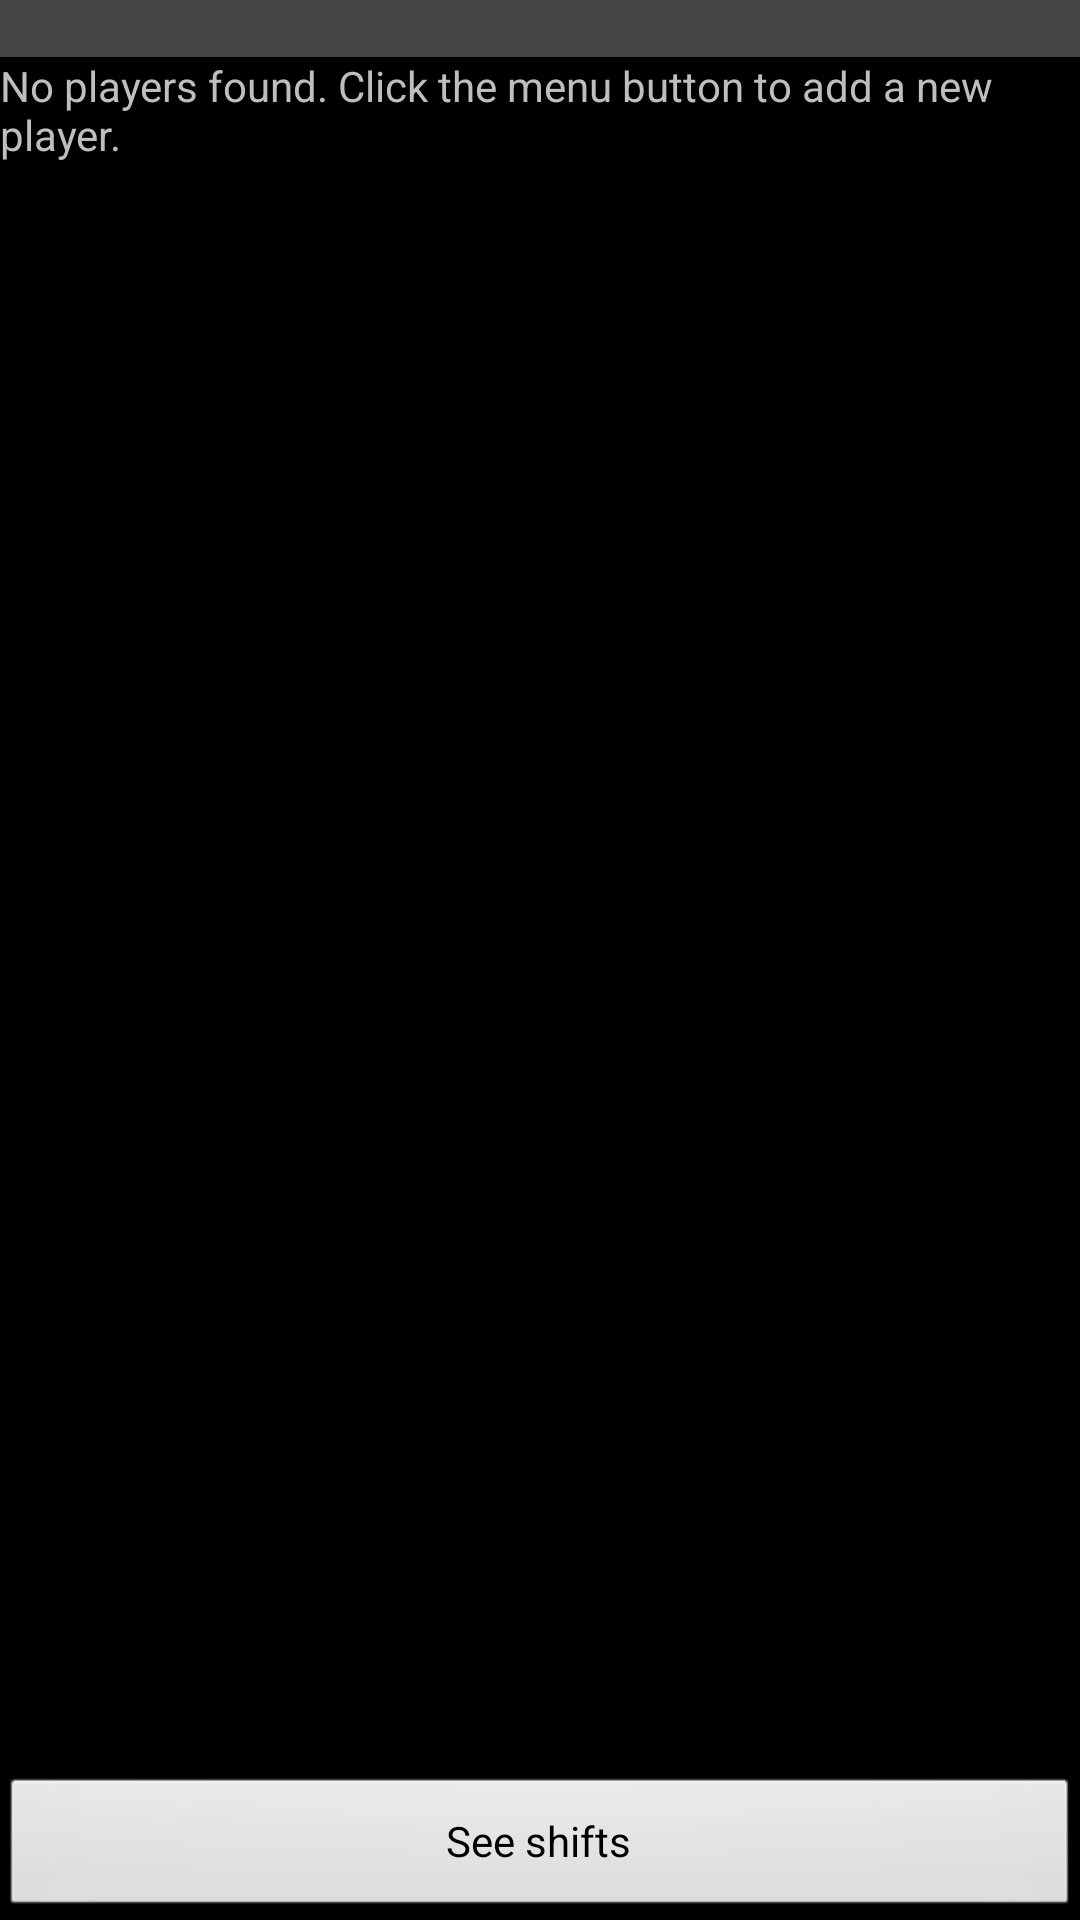

Android layout source for this screen:
<!-- AndroidManifest.xml: application theme customTheme -->
<!-- res/layout/play_game.xml -->
<?xml version="1.0" encoding="utf-8"?>
<LinearLayout xmlns:android="http://schemas.android.com/apk/res/android"
    android:orientation="vertical"
    android:layout_width="fill_parent"
    android:layout_height="fill_parent"
    >
<TextView android:id="@+id/play_game_header_text"
	    android:layout_width="fill_parent"
	    android:layout_height="wrap_content"
	    android:background="@color/background_1"
	    android:textColor="@color/default_text"/>
<TextView android:id="@+id/android:empty"
       	android:layout_width="wrap_content"
    	android:layout_height="wrap_content"
    	android:text="@string/no_players_found"/>
<ListView android:id="@+id/android:list"
    	android:layout_weight="1"
        android:layout_width="fill_parent"
        android:layout_height="0dip"/>
<Button android:layout_width="match_parent"
        android:layout_height="wrap_content"
        android:id="@+id/seeFirstShift"
        android:text="@string/seeFirstShift"/>
</LinearLayout>
<!-- resources referenced by this layout -->
<resources>
  <color name="background_1">#444444</color>
  <color name="default_text">#FFFFFF</color>
  <string name="no_players_found">No players found.  Click the menu button to add a new player.</string>
  <string name="seeFirstShift">See shifts</string>
  <style name="customTheme" parent="android:Theme">
          <item name="android:windowTitleBackgroundStyle">@style/WindowTitleBackground</item>
      </style>
  <style name="WindowTitleBackground">
          <item name="android:background">@color/background_title</item>
      </style>
</resources>
